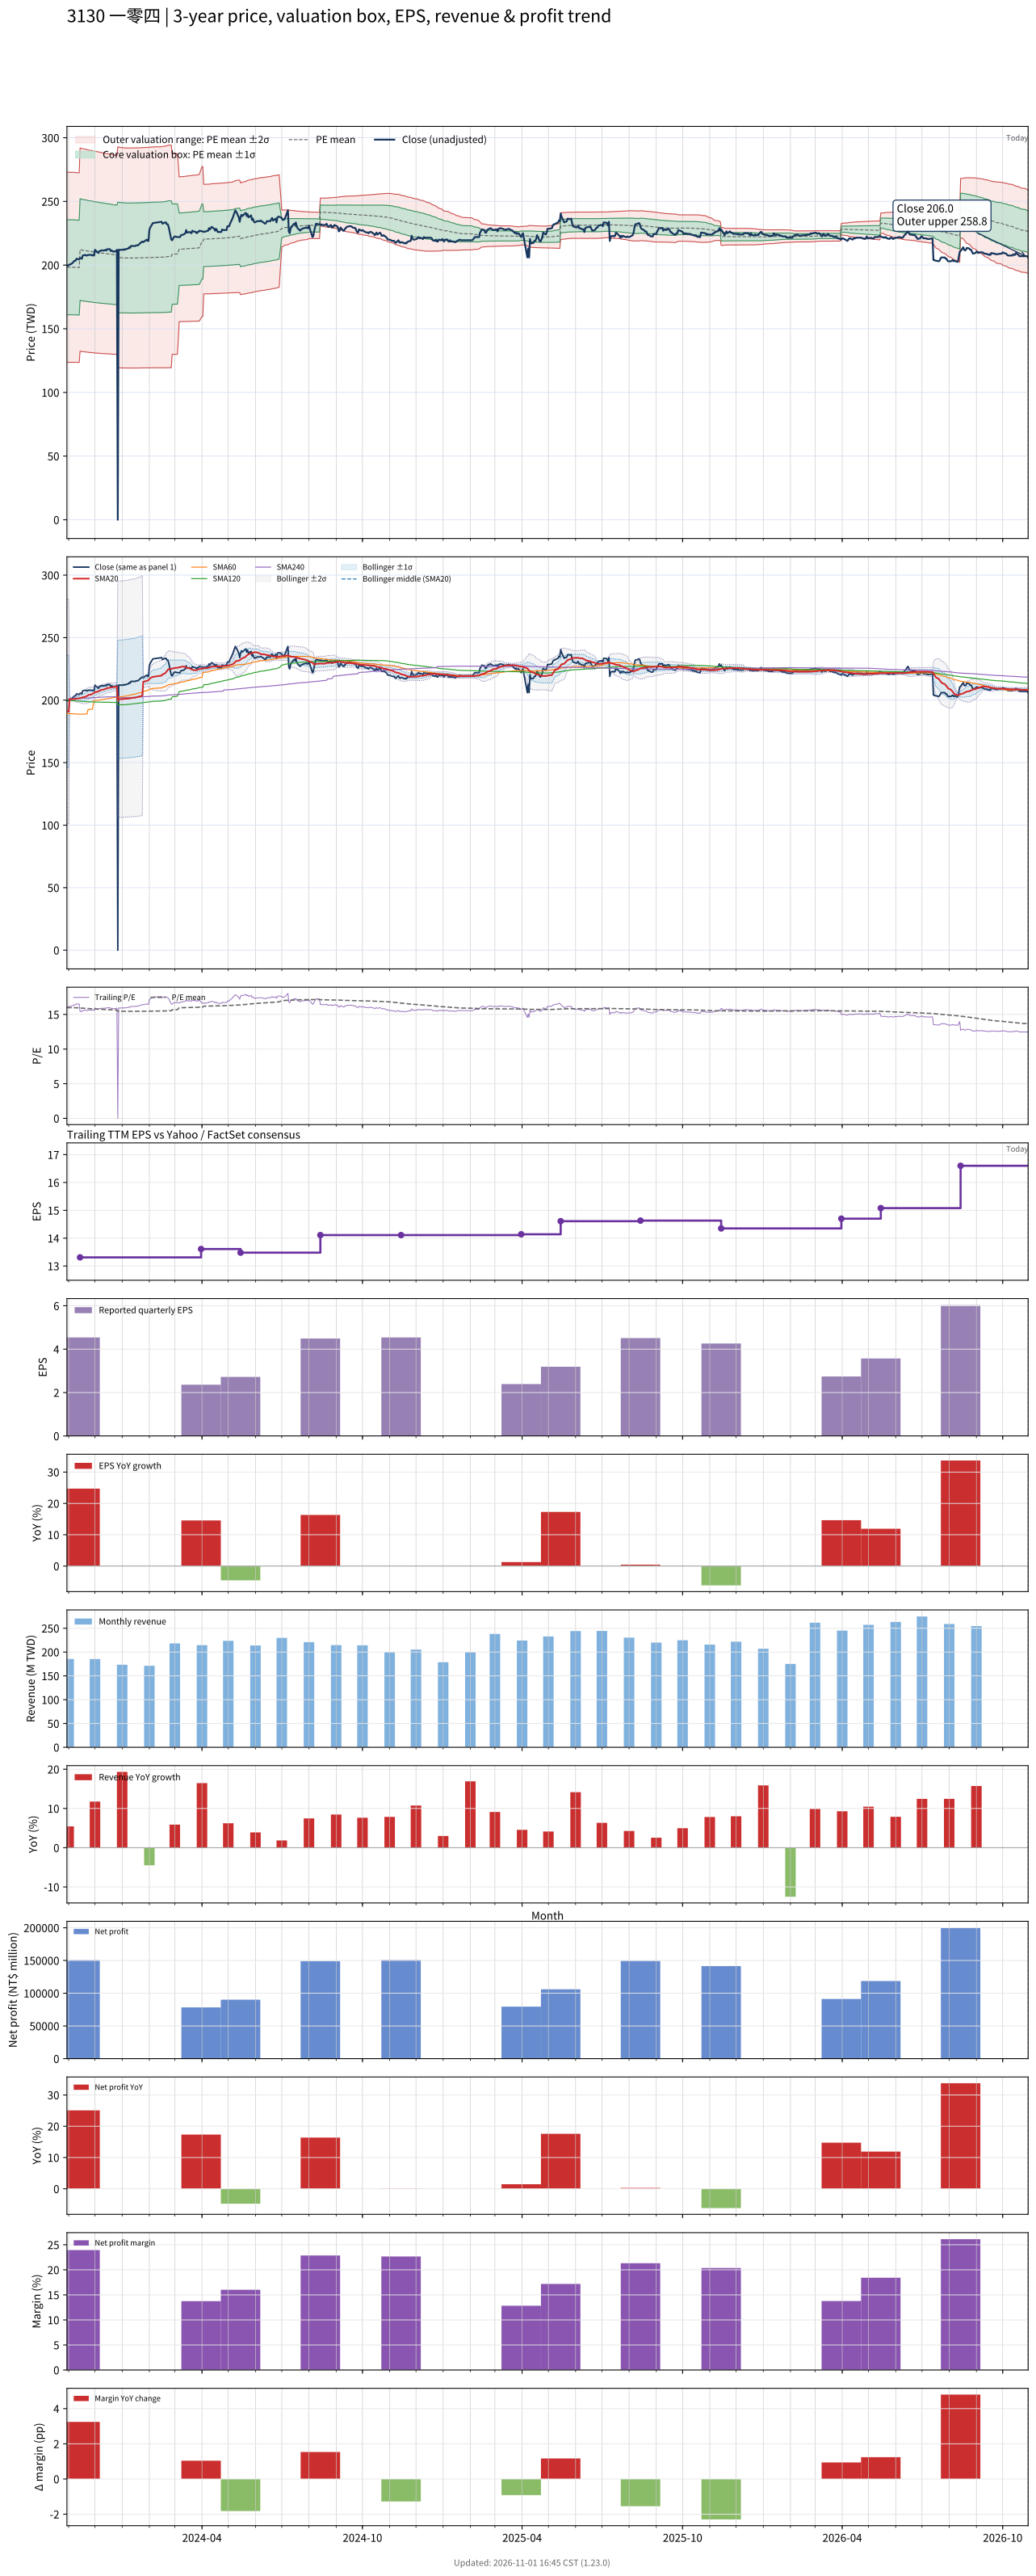

Source data for this figure (header and first rows):
# chart-version: skill-stock-dynamic-val…
date, close, available_date, period_end, eps, ttm_eps, pe, pe_mean, pe_std, price_m2, price_m1, price_mean, price_p1, price_p2, forward_eps, forward_pe, forward_pe_mean, forward_pe_std, forward_price_m2, forward_price_m1, forward_price_mean, forward_price_p1, forward_price_p2, sma20
2023-10-30, 199.5, 2023-08-14, 2023-06-30, 3.86, 12.41, 16.08, 15.98, 3.006, 123.7, 161, 198.3, 235.6, 272.9, , , , , , , , , , 191.1
2023-10-31, 199.5, 2023-08-14, 2023-06-30, 3.86, 12.41, 16.08, 15.98, 3.006, 123.7, 161, 198.3, 235.6, 272.9, , , , , , , , , , 190.9
2023-11-01, 200, 2023-08-14, 2023-06-30, 3.86, 12.41, 16.12, 15.98, 3.006, 123.7, 161, 198.3, 235.6, 272.9, , , , , , , , , , 190.8
2023-11-02, 200.5, 2023-08-14, 2023-06-30, 3.86, 12.41, 16.16, 15.98, 3.006, 123.7, 161, 198.3, 235.6, 272.9, , , , , , , , , , 200.9
2023-11-03, 200.5, 2023-08-14, 2023-06-30, 3.86, 12.41, 16.16, 15.98, 3.006, 123.7, 161, 198.3, 235.6, 272.9, , , , , , , , , , 200.8
2023-11-06, 202, 2023-08-14, 2023-06-30, 3.86, 12.41, 16.28, 15.98, 3.006, 123.7, 161, 198.3, 235.6, 272.9, , , , , , , , , , 200.8
2023-11-07, 203, 2023-08-14, 2023-06-30, 3.86, 12.41, 16.36, 15.98, 3.005, 123.7, 161, 198.3, 235.6, 272.8, , , , , , , , , , 200.9
2023-11-08, 203.5, 2023-08-14, 2023-06-30, 3.86, 12.41, 16.4, 15.97, 3.003, 123.7, 160.9, 198.2, 235.5, 272.7, , , , , , , , , , 201
2023-11-09, 203.5, 2023-08-14, 2023-06-30, 3.86, 12.41, 16.4, 15.97, 3.002, 123.6, 160.9, 198.1, 235.4, 272.7, , , , , , , , , , 201.1
2023-11-10, 205, 2023-08-14, 2023-06-30, 3.86, 12.41, 16.52, 15.96, 3, 123.6, 160.8, 198.1, 235.3, 272.5, , , , , , , , , , 201.2
2023-11-13, 204.5, 2023-08-14, 2023-06-30, 3.86, 12.41, 16.48, 15.96, 2.999, 123.6, 160.8, 198, 235.2, 272.5, , , , , , , , , , 201.4
2023-11-14, 205.5, 2023-11-14, 2023-09-30, 4.54, 13.31, 15.44, 15.94, 2.998, 132.4, 172.3, 212.2, 252.1, 292, , , , , , , , , , 201.6
2023-11-15, 205.5, 2023-11-14, 2023-09-30, 4.54, 13.31, 15.44, 15.93, 2.996, 132.3, 172.1, 212, 251.9, 291.8, , , , , , , , , , 201.8
2023-11-16, 205, 2023-11-14, 2023-09-30, 4.54, 13.31, 15.4, 15.91, 2.994, 132.1, 172, 211.8, 251.7, 291.5, , , , , , , , , , 202
2023-11-17, 207.5, 2023-11-14, 2023-09-30, 4.54, 13.31, 15.59, 15.9, 2.992, 132, 171.8, 211.6, 251.5, 291.3, , , , , , , , , , 202.3
2023-11-20, 208, 2023-11-14, 2023-09-30, 4.54, 13.31, 15.63, 15.89, 2.99, 131.9, 171.7, 211.5, 251.3, 291, , , , , , , , , , 202.7
2023-11-21, 207.5, 2023-11-14, 2023-09-30, 4.54, 13.31, 15.59, 15.88, 2.988, 131.8, 171.5, 211.3, 251.1, 290.9, , , , , , , , , , 203.1
2023-11-22, 207.5, 2023-11-14, 2023-09-30, 4.54, 13.31, 15.59, 15.86, 2.986, 131.7, 171.4, 211.1, 250.9, 290.6, , , , , , , , , , 203.4
2023-11-23, 208, 2023-11-14, 2023-09-30, 4.54, 13.31, 15.63, 15.85, 2.985, 131.5, 171.3, 211, 250.7, 290.4, , , , , , , , , , 203.8
2023-11-24, 208, 2023-11-14, 2023-09-30, 4.54, 13.31, 15.63, 15.84, 2.983, 131.4, 171.1, 210.8, 250.5, 290.2, , , , , , , , , , 204.2
2023-11-27, 208, 2023-11-14, 2023-09-30, 4.54, 13.31, 15.63, 15.83, 2.981, 131.3, 171, 210.7, 250.4, 290, , , , , , , , , , 204.6
2023-11-28, 207.5, 2023-11-14, 2023-09-30, 4.54, 13.31, 15.59, 15.82, 2.979, 131.2, 170.9, 210.5, 250.2, 289.8, , , , , , , , , , 205
2023-11-29, 208, 2023-11-14, 2023-09-30, 4.54, 13.31, 15.63, 15.81, 2.977, 131.1, 170.8, 210.4, 250, 289.6, , , , , , , , , , 205.4
2023-11-30, 207.5, 2023-11-14, 2023-09-30, 4.54, 13.31, 15.59, 15.79, 2.975, 131, 170.6, 210.2, 249.8, 289.4, , , , , , , , , , 205.8
2023-12-01, 212, 2023-11-14, 2023-09-30, 4.54, 13.31, 15.93, 15.79, 2.973, 131, 170.5, 210.1, 249.7, 289.2, , , , , , , , , , 206.3
2023-12-04, 210, 2023-11-14, 2023-09-30, 4.54, 13.31, 15.78, 15.78, 2.971, 130.9, 170.4, 210, 249.5, 289.1, , , , , , , , , , 206.8
2023-12-05, 209.5, 2023-11-14, 2023-09-30, 4.54, 13.31, 15.74, 15.77, 2.969, 130.8, 170.3, 209.8, 249.4, 288.9, , , , , , , , , , 207.1
2023-12-06, 211, 2023-11-14, 2023-09-30, 4.54, 13.31, 15.85, 15.76, 2.967, 130.7, 170.2, 209.7, 249.2, 288.7, , , , , , , , , , 207.4
2023-12-07, 211, 2023-11-14, 2023-09-30, 4.54, 13.31, 15.85, 15.75, 2.965, 130.7, 170.1, 209.6, 249.1, 288.5, , , , , , , , , , 207.8
2023-12-08, 211.5, 2023-11-14, 2023-09-30, 4.54, 13.31, 15.89, 15.74, 2.963, 130.6, 170, 209.5, 248.9, 288.3, , , , , , , , , , 208.2
2023-12-11, 211.5, 2023-11-14, 2023-09-30, 4.54, 13.31, 15.89, 15.73, 2.96, 130.5, 169.9, 209.3, 248.7, 288.2, , , , , , , , , , 208.5
2023-12-12, 211.5, 2023-11-14, 2023-09-30, 4.54, 13.31, 15.89, 15.72, 2.958, 130.5, 169.8, 209.2, 248.6, 288, , , , , , , , , , 208.8
2023-12-13, 212, 2023-11-14, 2023-09-30, 4.54, 13.31, 15.93, 15.71, 2.956, 130.4, 169.8, 209.1, 248.4, 287.8, , , , , , , , , , 209.1
2023-12-14, 211.5, 2023-11-14, 2023-09-30, 4.54, 13.31, 15.89, 15.7, 2.953, 130.4, 169.7, 209, 248.3, 287.6, , , , , , , , , , 209.4
2023-12-15, 212.5, 2023-11-14, 2023-09-30, 4.54, 13.31, 15.97, 15.69, 2.951, 130.3, 169.6, 208.9, 248.1, 287.4, , , , , , , , , , 209.7
2023-12-18, 212.5, 2023-11-14, 2023-09-30, 4.54, 13.31, 15.97, 15.68, 2.949, 130.2, 169.5, 208.7, 248, 287.2, , , , , , , , , , 209.9
2023-12-19, 211, 2023-11-14, 2023-09-30, 4.54, 13.31, 15.85, 15.67, 2.946, 130.2, 169.4, 208.6, 247.8, 287, , , , , , , , , , 210.1
2023-12-20, 211.5, 2023-11-14, 2023-09-30, 4.54, 13.31, 15.89, 15.66, 2.944, 130.1, 169.3, 208.5, 247.7, 286.8, , , , , , , , , , 210.3
2023-12-21, 211, 2023-11-14, 2023-09-30, 4.54, 13.31, 15.85, 15.65, 2.941, 130.1, 169.2, 208.4, 247.5, 286.7, , , , , , , , , , 210.4
2023-12-22, 210.5, 2023-11-14, 2023-09-30, 4.54, 13.31, 15.82, 15.64, 2.939, 130, 169.1, 208.2, 247.3, 286.5, , , , , , , , , , 210.6
2023-12-25, 211, 2023-11-14, 2023-09-30, 4.54, 13.31, 15.85, 15.63, 2.936, 129.9, 169, 208.1, 247.2, 286.3, , , , , , , , , , 210.7
2023-12-26, 212, 2023-11-14, 2023-09-30, 4.54, 13.31, 15.93, 15.63, 2.933, 129.9, 168.9, 208, 247, 286.1, , , , , , , , , , 210.9
2023-12-27, 0.000000, 2023-11-14, 2023-09-30, 4.54, 13.31, 0.000000, 15.48, 3.259, 119.3, 162.7, 206.1, 249.5, 292.8, , , , , , , , , , 200.6
2023-12-28, 212, 2023-11-14, 2023-09-30, 4.54, 13.31, 15.93, 15.47, 3.256, 119.3, 162.6, 206, 249.3, 292.6, , , , , , , , , , 200.8
2023-12-29, 212, 2023-11-14, 2023-09-30, 4.54, 13.31, 15.93, 15.47, 3.253, 119.3, 162.5, 205.8, 249.1, 292.4, , , , , , , , , , 200.8
2024-01-02, 212, 2023-11-14, 2023-09-30, 4.54, 13.31, 15.93, 15.46, 3.25, 119.2, 162.5, 205.7, 249, 292.2, , , , , , , , , , 200.9
2024-01-03, 212.5, 2023-11-14, 2023-09-30, 4.54, 13.31, 15.97, 15.45, 3.247, 119.2, 162.4, 205.6, 248.8, 292, , , , , , , , , , 201
2024-01-04, 212, 2023-11-14, 2023-09-30, 4.54, 13.31, 15.93, 15.45, 3.247, 119.2, 162.4, 205.6, 248.8, 292, , , , , , , , , , 201.1
2024-01-05, 212.5, 2023-11-14, 2023-09-30, 4.54, 13.31, 15.97, 15.44, 3.246, 119.1, 162.4, 205.6, 248.8, 292, , , , , , , , , , 201.2
2024-01-08, 213, 2023-11-14, 2023-09-30, 4.54, 13.31, 16, 15.44, 3.246, 119.1, 162.3, 205.5, 248.7, 292, , , , , , , , , , 201.2
2024-01-09, 214, 2023-11-14, 2023-09-30, 4.54, 13.31, 16.08, 15.44, 3.246, 119.1, 162.3, 205.5, 248.7, 291.9, , , , , , , , , , 201.3
2024-01-10, 213.5, 2023-11-14, 2023-09-30, 4.54, 13.31, 16.04, 15.44, 3.246, 119.1, 162.3, 205.5, 248.7, 291.9, , , , , , , , , , 201.4
2024-01-11, 215, 2023-11-14, 2023-09-30, 4.54, 13.31, 16.15, 15.44, 3.246, 119.1, 162.3, 205.5, 248.7, 291.9, , , , , , , , , , 201.6
2024-01-12, 215, 2023-11-14, 2023-09-30, 4.54, 13.31, 16.15, 15.44, 3.246, 119.1, 162.3, 205.5, 248.8, 292, , , , , , , , , , 201.8
2024-01-15, 215, 2023-11-14, 2023-09-30, 4.54, 13.31, 16.15, 15.44, 3.246, 119.1, 162.4, 205.6, 248.8, 292, , , , , , , , , , 201.9
2024-01-16, 215, 2023-11-14, 2023-09-30, 4.54, 13.31, 16.15, 15.45, 3.247, 119.2, 162.4, 205.6, 248.8, 292, , , , , , , , , , 202
2024-01-17, 215.5, 2023-11-14, 2023-09-30, 4.54, 13.31, 16.19, 15.45, 3.247, 119.2, 162.4, 205.6, 248.8, 292, , , , , , , , , , 202.2
2024-01-18, 215.5, 2023-11-14, 2023-09-30, 4.54, 13.31, 16.19, 15.45, 3.247, 119.2, 162.4, 205.6, 248.9, 292.1, , , , , , , , , , 202.4
2024-01-19, 215.5, 2023-11-14, 2023-09-30, 4.54, 13.31, 16.19, 15.45, 3.248, 119.2, 162.4, 205.6, 248.9, 292.1, , , , , , , , , , 202.7
... 669 more rows
